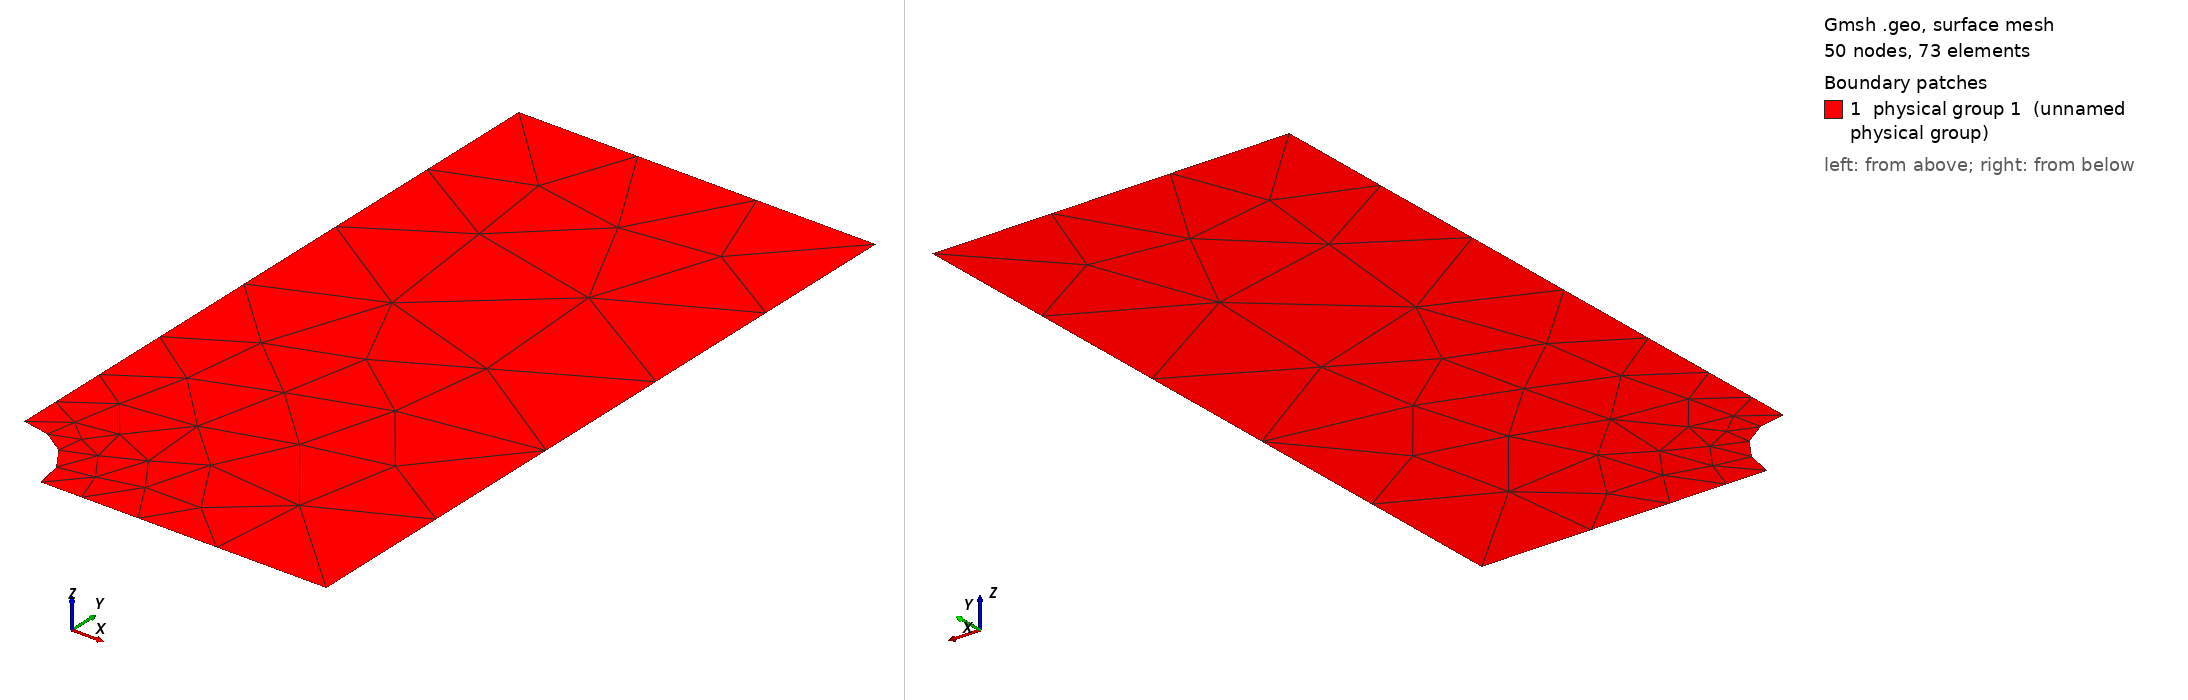

Gmsh geometry script, surface-meshed: 50 nodes, 73 surface elements. Boundary patches (legend numbers): 1 physical group 1 (unnamed physical group). Left view from above one corner, right view from below the opposite corner. Legend entries are the model's physical surfaces. The drawing asked Gmsh for element sizes between 1% and 20% of the model's largest extent; the script's own settings can give other sizes.

=== plate_hole.geo (drawn) ===
Include "plate.geo";

// Remove previous surfaces
Delete Physicals;
Delete {
  Surface {1};
  Line {3,4};
}

// Domain construction
Point(5) = {0.0,L,0.0,lc1};
Point(6) = {0.0,a,0.0,lc2};
Point(7) = {a,0.0,0.0,lc2};

Line(3) = {3,5};
Line(4) = {5,6};
Circle(5) = {6,4,7};
Line(6) = {7,1};

Line Loop(12) = {1,2,3,4,5,6};
Plane Surface(1) = {12};
Physical Surface(1) = {1};


=== plate.geo (included by plate_hole.geo) ===

// Geometric parameters
H = 10;  //  semiheight of plate
L = H/2;  //  semiwidth of plate
a = 1; // semilength of crack (center of crack is at x1=x2=0)

// Discretization parameters
lc1 = 5; // element size at the border
lc2 = .5; // element size at the crack tip

// Domain construction
Point(1) = {L,0.0,0.0,lc1};
Point(2) = {L,H,0.0,lc1};
Point(3) = {0.0,H,0.0,lc1};
Point(4) = {0.0,0.0,0.0,lc1};

Line(1) = {1,2};
Line(2) = {2,3};
Line(3) = {3,4};
Line(4) = {4,1};

Line Loop(11) = {1,2,3,4};
Plane Surface(1) = {11};

// To return only 2D element in msh file
Physical Surface(1) = {1};
